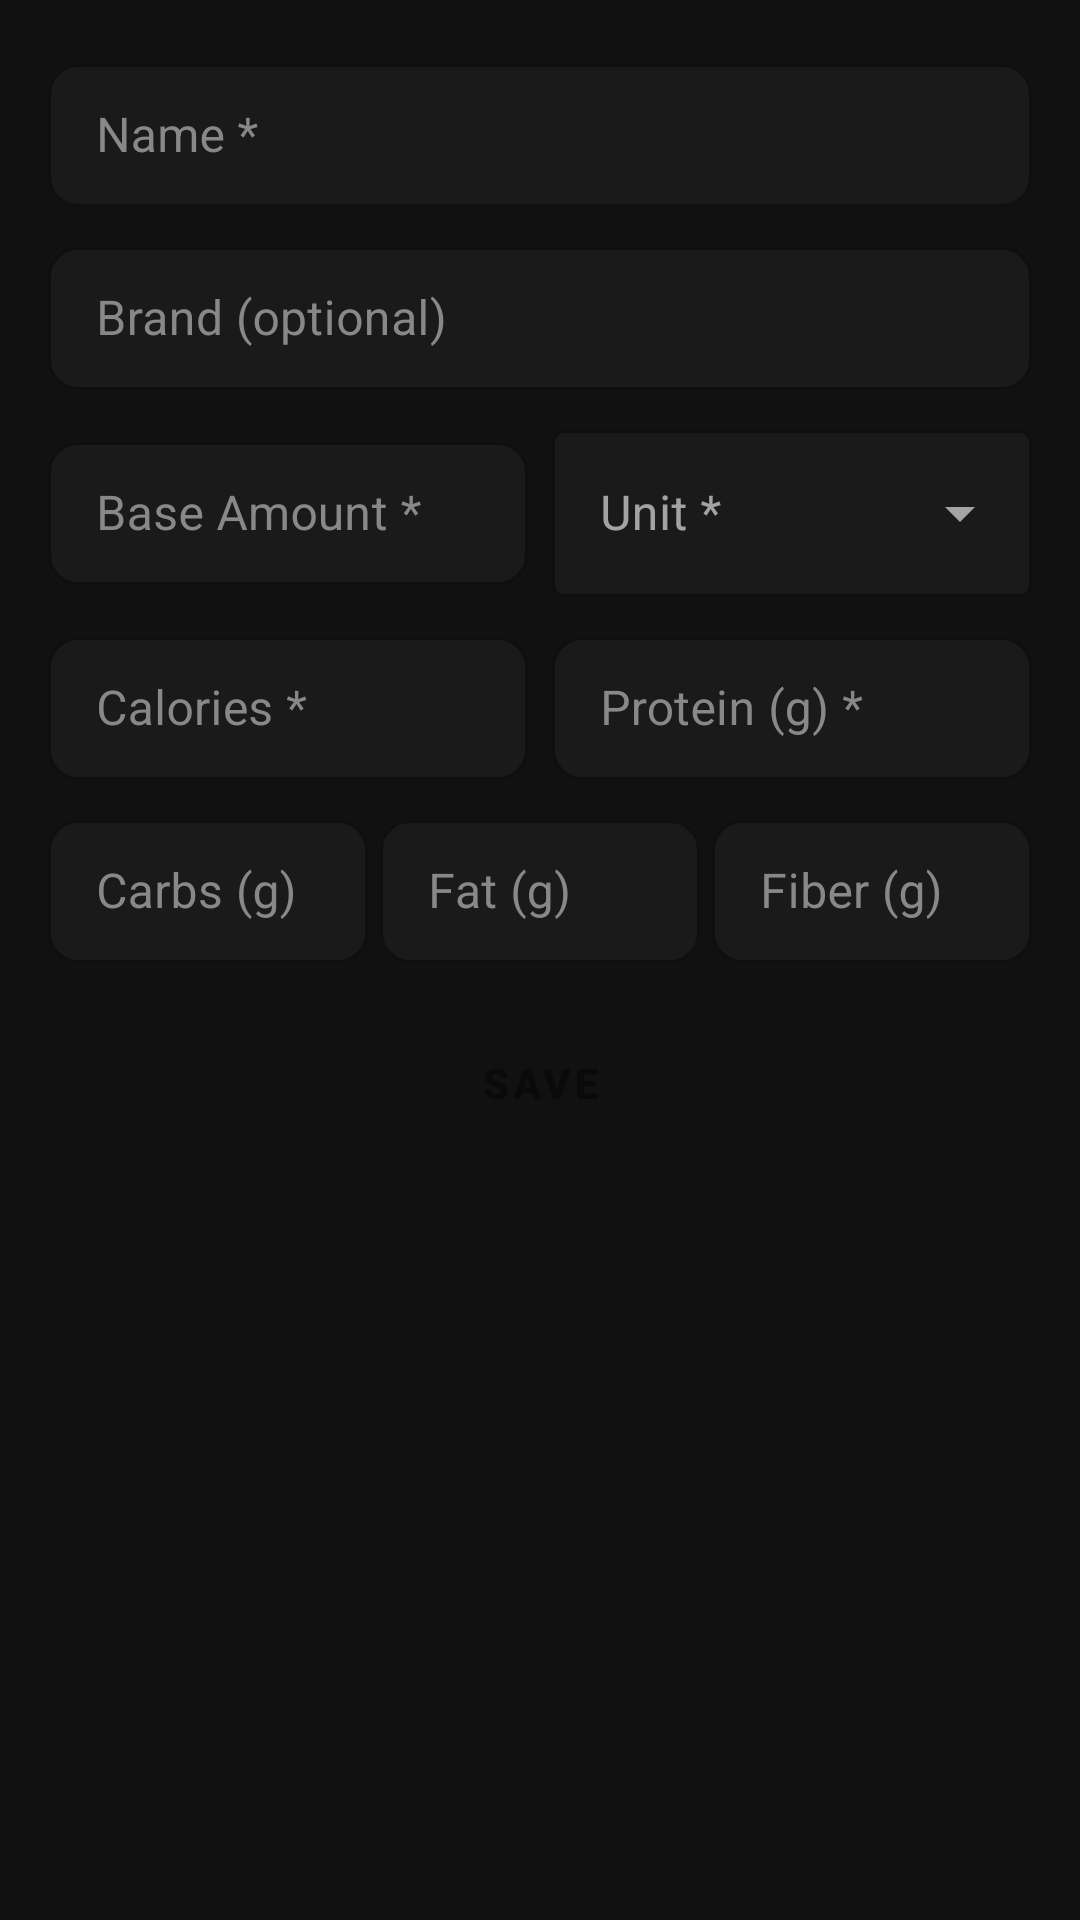

Android layout source for this screen:
<!-- AndroidManifest.xml: application theme Theme.SimpleMacroTracking -->
<!-- res/layout/fragment_manual_entry.xml -->
<?xml version="1.0" encoding="utf-8"?>
<ScrollView xmlns:android="http://schemas.android.com/apk/res/android"
    xmlns:app="http://schemas.android.com/apk/res-auto"
    android:layout_width="match_parent"
    android:layout_height="match_parent"
    android:background="@color/color_bg_surface">

    <LinearLayout
        android:layout_width="match_parent"
        android:layout_height="wrap_content"
        android:orientation="vertical"
        android:padding="16dp">

        
        <com.google.android.material.textfield.TextInputLayout
            android:id="@+id/til_name"
            android:layout_width="match_parent"
            android:layout_height="wrap_content"
            android:hint="Name *"
            style="@style/Style.Macro.InputField"
            android:layout_marginBottom="8dp">
            <com.google.android.material.textfield.TextInputEditText
                android:id="@+id/et_name"
                android:layout_width="match_parent"
                android:layout_height="wrap_content"
                android:inputType="textCapSentences"
                android:textColor="@color/color_text_primary" />
        </com.google.android.material.textfield.TextInputLayout>

        
        <com.google.android.material.textfield.TextInputLayout
            android:id="@+id/til_brand"
            android:layout_width="match_parent"
            android:layout_height="wrap_content"
            android:hint="Brand (optional)"
            style="@style/Style.Macro.InputField"
            android:layout_marginBottom="8dp">
            <com.google.android.material.textfield.TextInputEditText
                android:id="@+id/et_brand"
                android:layout_width="match_parent"
                android:layout_height="wrap_content"
                android:inputType="textCapSentences"
                android:textColor="@color/color_text_primary" />
        </com.google.android.material.textfield.TextInputLayout>

        
        <LinearLayout
            android:layout_width="match_parent"
            android:layout_height="wrap_content"
            android:orientation="horizontal"
            android:layout_marginBottom="8dp">

            <com.google.android.material.textfield.TextInputLayout
                android:id="@+id/til_base_amount"
                android:layout_width="0dp"
                android:layout_height="wrap_content"
                android:layout_weight="1"
                android:hint="Base Amount *"
                style="@style/Style.Macro.InputField"
                android:layout_marginEnd="4dp">
                <com.google.android.material.textfield.TextInputEditText
                    android:id="@+id/et_base_amount"
                    android:layout_width="match_parent"
                    android:layout_height="wrap_content"
                    android:inputType="numberDecimal"
                    android:textColor="@color/color_text_primary" />
            </com.google.android.material.textfield.TextInputLayout>

            <com.google.android.material.textfield.TextInputLayout
                android:id="@+id/til_unit"
                android:layout_width="0dp"
                android:layout_height="wrap_content"
                android:layout_weight="1"
                android:hint="Unit *"
                style="@style/Widget.MaterialComponents.TextInputLayout.OutlinedBox.ExposedDropdownMenu"
                app:boxBackgroundColor="@color/color_bg_elevated"
                app:boxStrokeColor="@color/color_border"
                app:hintTextColor="@color/color_text_secondary"
                android:layout_marginStart="4dp">
                <AutoCompleteTextView
                    android:id="@+id/actv_unit"
                    android:layout_width="match_parent"
                    android:layout_height="wrap_content"
                    android:inputType="textNoSuggestions"
                    android:completionThreshold="0"
                    android:textColor="@color/color_text_primary"
                    android:textColorHint="@color/color_text_secondary" />
            </com.google.android.material.textfield.TextInputLayout>

        </LinearLayout>

        
        <LinearLayout
            android:layout_width="match_parent"
            android:layout_height="wrap_content"
            android:orientation="horizontal"
            android:layout_marginBottom="8dp">

            <com.google.android.material.textfield.TextInputLayout
                android:layout_width="0dp"
                android:layout_height="wrap_content"
                android:layout_weight="1"
                android:hint="Calories *"
                style="@style/Style.Macro.InputField"
                android:layout_marginEnd="4dp">
                <com.google.android.material.textfield.TextInputEditText
                    android:id="@+id/et_calories"
                    android:layout_width="match_parent"
                    android:layout_height="wrap_content"
                    android:inputType="numberDecimal"
                    android:textColor="@color/color_text_primary" />
            </com.google.android.material.textfield.TextInputLayout>

            <com.google.android.material.textfield.TextInputLayout
                android:layout_width="0dp"
                android:layout_height="wrap_content"
                android:layout_weight="1"
                android:hint="Protein (g) *"
                style="@style/Style.Macro.InputField"
                android:layout_marginStart="4dp">
                <com.google.android.material.textfield.TextInputEditText
                    android:id="@+id/et_protein"
                    android:layout_width="match_parent"
                    android:layout_height="wrap_content"
                    android:inputType="numberDecimal"
                    android:textColor="@color/color_text_primary" />
            </com.google.android.material.textfield.TextInputLayout>

        </LinearLayout>

        
        <LinearLayout
            android:layout_width="match_parent"
            android:layout_height="wrap_content"
            android:orientation="horizontal"
            android:layout_marginBottom="16dp">

            <com.google.android.material.textfield.TextInputLayout
                android:layout_width="0dp"
                android:layout_height="wrap_content"
                android:layout_weight="1"
                android:hint="Carbs (g)"
                style="@style/Style.Macro.InputField"
                android:layout_marginEnd="4dp">
                <com.google.android.material.textfield.TextInputEditText
                    android:id="@+id/et_carbs"
                    android:layout_width="match_parent"
                    android:layout_height="wrap_content"
                    android:inputType="numberDecimal"
                    android:textColor="@color/color_text_primary" />
            </com.google.android.material.textfield.TextInputLayout>

            <com.google.android.material.textfield.TextInputLayout
                android:layout_width="0dp"
                android:layout_height="wrap_content"
                android:layout_weight="1"
                android:hint="Fat (g)"
                style="@style/Style.Macro.InputField"
                android:layout_marginEnd="4dp">
                <com.google.android.material.textfield.TextInputEditText
                    android:id="@+id/et_fat"
                    android:layout_width="match_parent"
                    android:layout_height="wrap_content"
                    android:inputType="numberDecimal"
                    android:textColor="@color/color_text_primary" />
            </com.google.android.material.textfield.TextInputLayout>

            <com.google.android.material.textfield.TextInputLayout
                android:layout_width="0dp"
                android:layout_height="wrap_content"
                android:layout_weight="1"
                android:hint="Fiber (g)"
                style="@style/Style.Macro.InputField">
                <com.google.android.material.textfield.TextInputEditText
                    android:id="@+id/et_fiber"
                    android:layout_width="match_parent"
                    android:layout_height="wrap_content"
                    android:inputType="numberDecimal"
                    android:textColor="@color/color_text_primary" />
            </com.google.android.material.textfield.TextInputLayout>

        </LinearLayout>

        <Button
            android:id="@+id/btn_save"
            android:layout_width="match_parent"
            android:layout_height="wrap_content"
            android:text="Save"
            style="@style/Style.Macro.Button.Primary" />

    </LinearLayout>
</ScrollView>
<!-- resources referenced by this layout -->
<resources>
  <color name="color_bg_elevated">#1A1A1A</color>
  <color name="color_bg_surface">#111111</color>
  <color name="color_border">#1E1E1E</color>
  <color name="color_text_primary">#FFFFFF</color>
  <color name="color_text_secondary">#888888</color>
  <style name="Style.Macro.Button.Primary" parent="Widget.MaterialComponents.Button">
          <item name="backgroundTint">@color/color_accent_green</item>
          <item name="android:textColor">@color/color_bg_primary</item>
          <item name="cornerRadius">12dp</item>
          <item name="android:textStyle">bold</item>
          <item name="elevation">0dp</item>
      </style>
  <style name="Style.Macro.InputField" parent="Widget.MaterialComponents.TextInputLayout.OutlinedBox.Dense">
          <item name="boxBackgroundColor">@color/color_bg_elevated</item>
          <item name="boxStrokeColor">@color/color_border</item>
          <item name="hintTextColor">@color/color_text_secondary</item>
          <item name="android:textColorHint">@color/color_text_secondary</item>
          <item name="boxCornerRadiusTopStart">10dp</item>
          <item name="boxCornerRadiusTopEnd">10dp</item>
          <item name="boxCornerRadiusBottomStart">10dp</item>
          <item name="boxCornerRadiusBottomEnd">10dp</item>
      </style>
  <color name="color_accent_green">#00C805</color>
  <color name="color_bg_primary">#0A0A0A</color>
  <style name="Style.Macro.Card" parent="Widget.MaterialComponents.CardView">
          <item name="cardBackgroundColor">@color/color_bg_surface</item>
          <item name="cardElevation">0dp</item>
          <item name="cardCornerRadius">12dp</item>
          <item name="strokeWidth">1dp</item>
          <item name="strokeColor">@color/color_border</item>
      </style>
  <style name="Theme.Macro.BottomSheet" parent="ThemeOverlay.MaterialComponents.BottomSheetDialog">
          <item name="bottomSheetStyle">@style/Style.Macro.BottomSheet</item>
      </style>
  <style name="Theme.Macro.AlertDialog" parent="ThemeOverlay.MaterialComponents.MaterialAlertDialog">
          <item name="colorSurface">@color/color_bg_surface</item>
          <item name="colorOnSurface">@color/color_text_primary</item>
          <item name="android:colorBackground">@color/color_bg_surface</item>
          <item name="android:textColorPrimary">@color/color_text_primary</item>
          <item name="android:textColorSecondary">@color/color_text_secondary</item>
          <item name="buttonBarPositiveButtonStyle">@style/Style.Macro.Button.Primary</item>
      </style>
  <style name="Style.Macro.Chip" parent="Widget.MaterialComponents.Chip.Filter">
          <item name="chipBackgroundColor">@color/color_bg_elevated</item>
          <item name="android:textColor">@color/color_text_secondary</item>
          <item name="chipStrokeColor">@color/color_border</item>
          <item name="chipStrokeWidth">1dp</item>
          <item name="chipCornerRadius">20dp</item>
          <item name="checkedIconVisible">false</item>
      </style>
  <style name="Style.Macro.BottomSheet" parent="Widget.MaterialComponents.BottomSheet.Modal">
          <item name="backgroundTint">@color/color_bg_surface</item>
          <item name="shapeAppearanceOverlay">@style/ShapeAppearance.Macro.BottomSheet</item>
      </style>
  <style name="ShapeAppearance.Macro.BottomSheet" parent="">
          <item name="cornerFamily">rounded</item>
          <item name="cornerSizeTopLeft">16dp</item>
          <item name="cornerSizeTopRight">16dp</item>
          <item name="cornerSizeBottomLeft">0dp</item>
          <item name="cornerSizeBottomRight">0dp</item>
      </style>
</resources>
